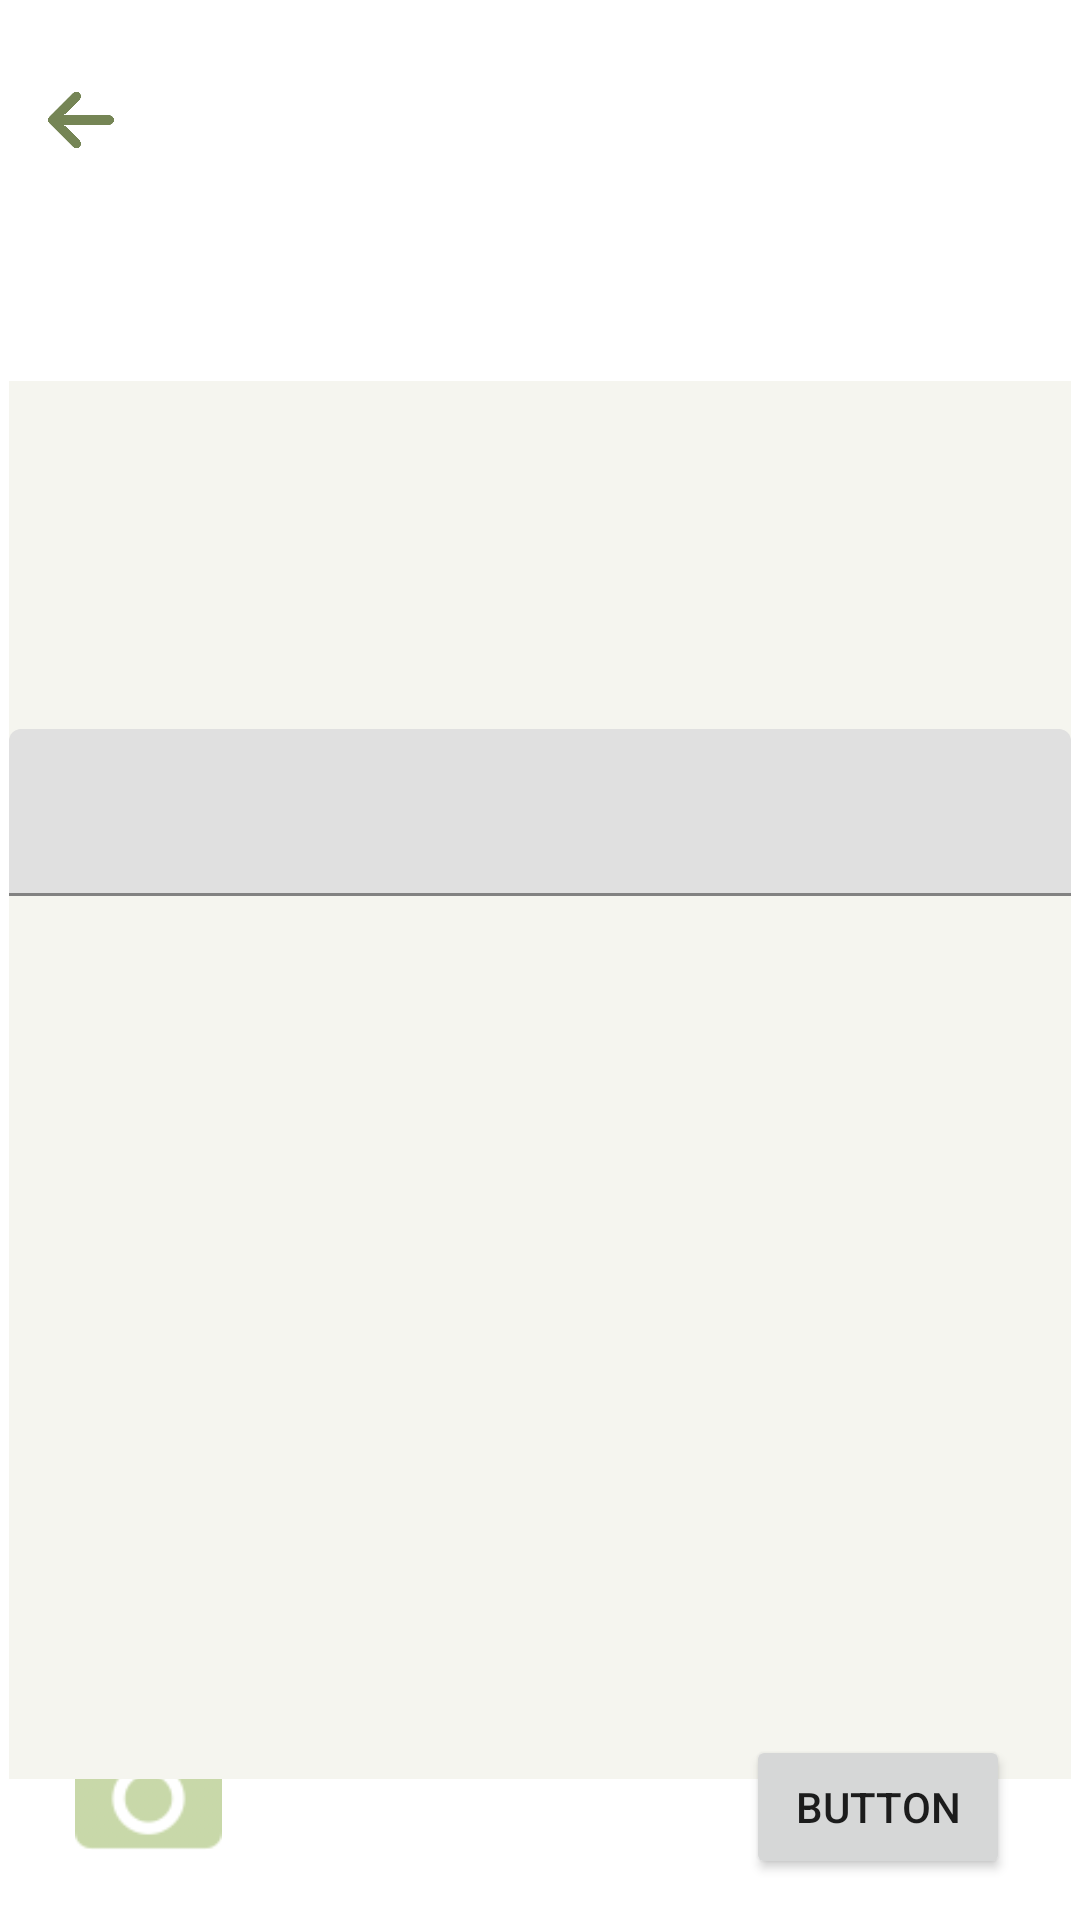

This screen was rendered from an Android layout file. Write that file and the resources it references.
<!-- AndroidManifest.xml: application theme Theme.Hamahama -->
<!-- res/layout/diary_write.xml -->
<?xml version="1.0" encoding="utf-8"?>
<androidx.constraintlayout.widget.ConstraintLayout xmlns:android="http://schemas.android.com/apk/res/android"
    xmlns:app="http://schemas.android.com/apk/res-auto"
    xmlns:tools="http://schemas.android.com/tools"
    android:layout_width="match_parent"
    android:layout_height="match_parent"
    tools:context=".AddPhotoActivity">

    <androidx.constraintlayout.widget.ConstraintLayout
        android:id="@+id/constraintLayout11"
        android:layout_width="409dp"
        android:layout_height="80dp"
        tools:layout_editor_absoluteX="1dp"
        tools:layout_editor_absoluteY="1dp"
        tools:ignore="MissingConstraints">

        <ImageButton
            android:id="@+id/imageButton16"
            android:layout_width="22dp"
            android:layout_height="22dp"
            android:background="#00ffffff"
            android:scaleType="centerCrop"
            app:layout_constraintBottom_toBottomOf="parent"
            app:layout_constraintEnd_toEndOf="parent"
            app:layout_constraintHorizontal_bias="0.041"
            app:layout_constraintStart_toStartOf="parent"
            app:layout_constraintTop_toTopOf="parent"
            app:srcCompat="@drawable/arrow" />
    </androidx.constraintlayout.widget.ConstraintLayout>

    <com.google.android.material.textfield.TextInputLayout
        android:layout_width="355dp"
        android:layout_height="55dp"
        app:layout_constraintBottom_toBottomOf="parent"
        app:layout_constraintEnd_toEndOf="parent"
        app:layout_constraintHorizontal_bias="0.517"
        app:layout_constraintStart_toStartOf="parent"
        app:layout_constraintTop_toBottomOf="@+id/constraintLayout11"
        app:layout_constraintVertical_bias="0.038" />

    <ImageButton
        android:layout_width="49dp"
        android:layout_height="41dp"
        android:background="#00ffffff"
        android:scaleType="centerCrop"
        app:layout_constraintBottom_toBottomOf="parent"
        app:layout_constraintEnd_toEndOf="parent"
        app:layout_constraintHorizontal_bias="0.08"
        app:layout_constraintStart_toStartOf="parent"
        app:layout_constraintTop_toBottomOf="@+id/constraintLayout11"
        app:layout_constraintVertical_bias="0.955"
        app:srcCompat="@drawable/camera" />

    <Button
        android:id="@+id/ddphoto_btn_upload"
        android:layout_width="wrap_content"
        android:layout_height="wrap_content"
        android:layout_marginBottom="16dp"
        android:text="Button"
        app:layout_constraintBottom_toBottomOf="parent"
        app:layout_constraintEnd_toEndOf="parent"
        app:layout_constraintHorizontal_bias="0.914"
        app:layout_constraintStart_toStartOf="parent"
        app:layout_constraintTop_toBottomOf="@+id/linearLayout"
        app:layout_constraintVertical_bias="0.857" />

    <LinearLayout
        android:id="@+id/linearLayout"
        android:layout_width="354dp"
        android:layout_height="466dp"
        android:background="@color/back"
        android:orientation="vertical"
        app:layout_constraintBottom_toBottomOf="parent"
        app:layout_constraintEnd_toEndOf="parent"
        app:layout_constraintStart_toStartOf="parent"
        app:layout_constraintTop_toBottomOf="@+id/constraintLayout11">

        <ImageView
            android:id="@+id/addphoto_image"
            android:layout_margin="8dp"
            android:layout_width="100dp"
            android:layout_height="100dp"/>

        <com.google.android.material.textfield.TextInputLayout
            android:id="@+id/editText"
            android:layout_width="match_parent"
            android:layout_height="wrap_content">

            <EditText
                android:layout_width="match_parent"
                android:layout_height="match_parent"/>
        </com.google.android.material.textfield.TextInputLayout>
    </LinearLayout>


</androidx.constraintlayout.widget.ConstraintLayout>
<!-- resources referenced by this layout -->
<resources>
  <color name="back">#F5F5EF</color>
  <!-- drawable arrow: png bitmap (drawable, 14753 bytes) -->
  <!-- drawable camera: png bitmap (drawable, 3430 bytes) -->
  <style name="Theme.Hamahama" parent="Theme.MaterialComponents.DayNight.DarkActionBar">
          
          <item name="colorPrimary">@color/purple_500</item>
          <item name="colorPrimaryVariant">@color/purple_700</item>
          <item name="colorOnPrimary">@color/white</item>
          
          <item name="colorSecondary">@color/teal_200</item>
          <item name="colorSecondaryVariant">@color/teal_700</item>
          <item name="colorOnSecondary">@color/black</item>
          
          <item name="android:statusBarColor" tools:targetApi="l">?attr/colorPrimaryVariant</item>
          
          <item name="windowActionBar">false</item>
          <item name="windowNoTitle">true</item>
      </style>
  <color name="purple_500">#FF6200EE</color>
  <color name="purple_700">#FF3700B3</color>
  <color name="white">#FFFFFFFF</color>
  <color name="teal_200">#FF03DAC5</color>
  <color name="teal_700">#FF018786</color>
  <color name="black">#FF000000</color>
</resources>
